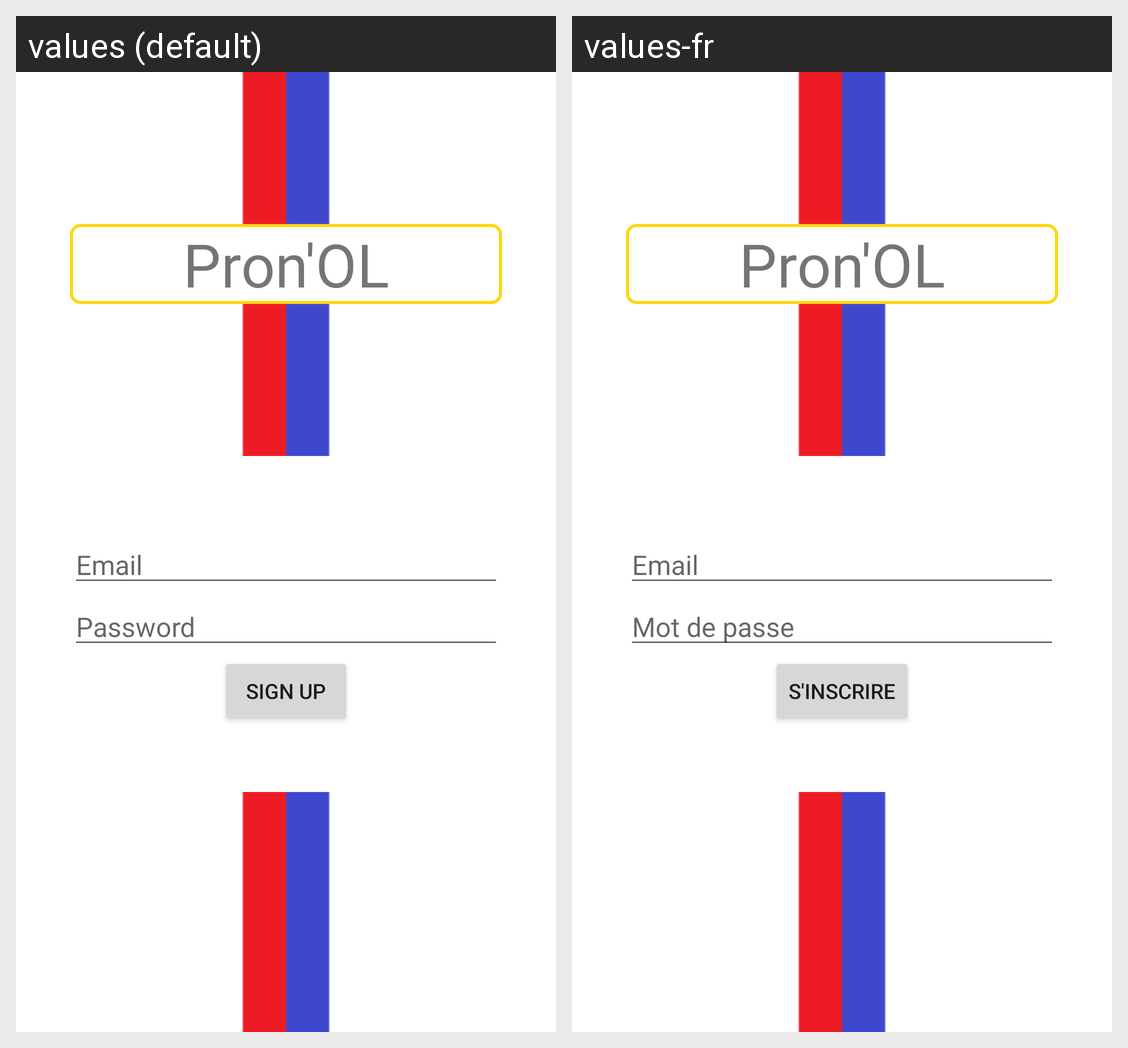

Translations of the strings shown on this Android screen, per locale in the grid:
Android screen res/layout/activity_sign_up.xml rendered under 2 locales, left to right: values (default), values-fr. Device: Nexus 5 (rendered at 1080×1920; each locale shown at half size, 540×960, under a caption strip naming it); theme MyTheme.
Strings drawn on this screen, with the default value and each locale's value (text and hints the layout hard-codes, and strings that could not be matched under every locale, appear in the picture but are not listed):

app_name
  values: Pron'OL
  values-fr: Pron'OL

mail
  values: Email
  values-fr: Email

password
  values: Password
  values-fr: Mot de passe

sign_up
  values: Sign up
  values-fr: S'inscrire
